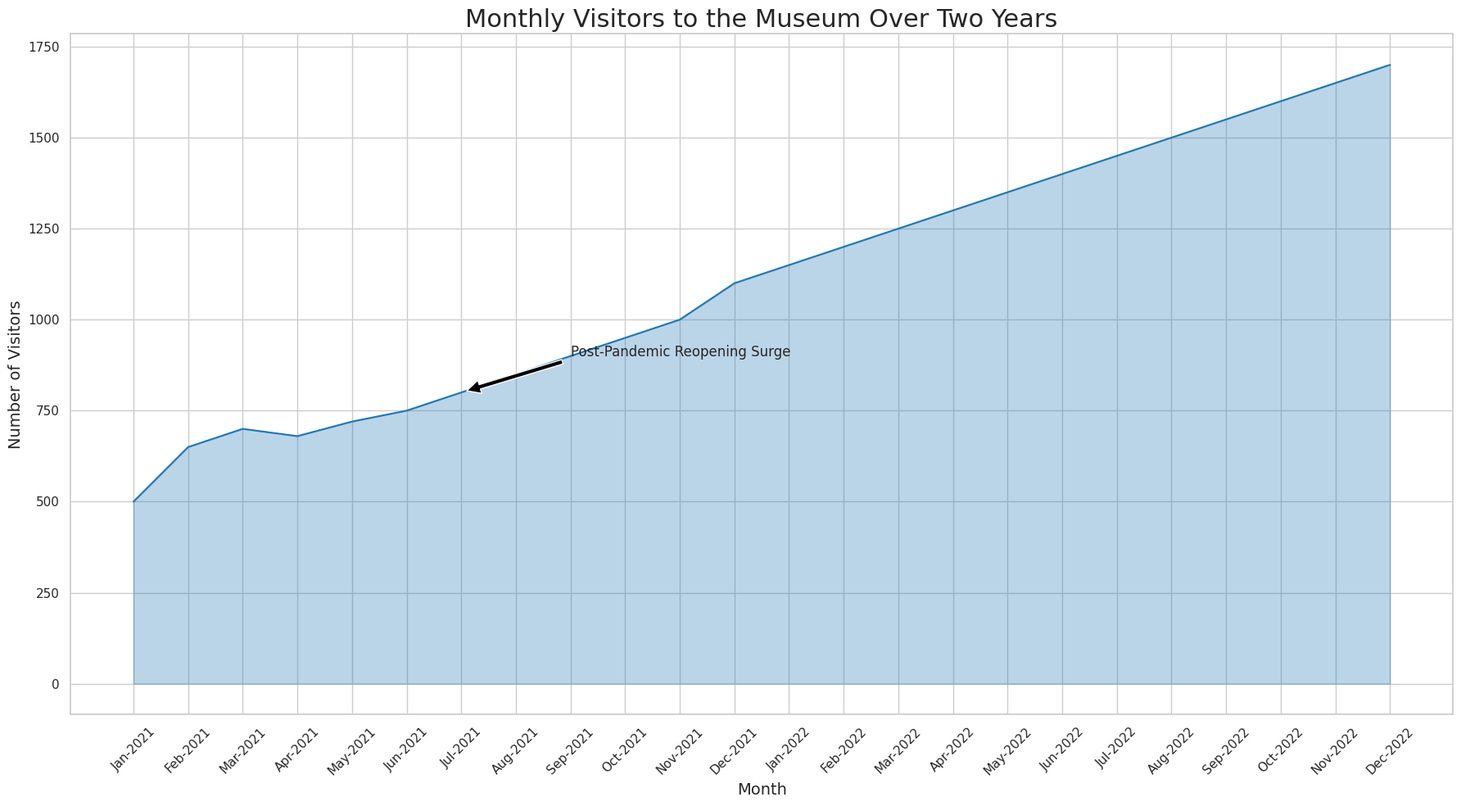

Source code (Python):

import seaborn as sns
import pandas as pd
import matplotlib.pyplot as plt

data = {
    'Month': ['Jan-2021', 'Feb-2021', 'Mar-2021', 'Apr-2021', 'May-2021', 
              'Jun-2021', 'Jul-2021', 'Aug-2021', 'Sep-2021', 'Oct-2021',
              'Nov-2021', 'Dec-2021', 'Jan-2022', 'Feb-2022', 'Mar-2022',
              'Apr-2022', 'May-2022', 'Jun-2022', 'Jul-2022', 'Aug-2022',
              'Sep-2022', 'Oct-2022', 'Nov-2022', 'Dec-2022'],
    'Visitors': [500, 650, 700, 680, 720, 750, 800, 850, 900, 950,
                 1000, 1100, 1150, 1200, 1250, 1300, 1350, 1400, 1450, 1500,
                 1550, 1600, 1650, 1700]
}

df = pd.DataFrame(data)

sns.set_theme(style="whitegrid")

plt.figure(figsize=(18, 10))
ax = sns.lineplot(data=df, x='Month', y='Visitors', color="#1f77b4")
ax.fill_between(df['Month'], df['Visitors'], color="#1f77b4", alpha=0.3)

for item in ax.get_xticklabels():
    item.set_rotation(45)

ax.set_title('Monthly Visitors to the Museum Over Two Years', fontsize=22)
ax.set_xlabel('Month', fontsize=14)
ax.set_ylabel('Number of Visitors', fontsize=14)

ax.annotate('Post-Pandemic Reopening Surge', xy=('Jul-2021', 800), xytext=('Sep-2021', 900), fontsize=12,
            arrowprops=dict(facecolor='black', shrink=0.05))

plt.tight_layout()
plt.show()
